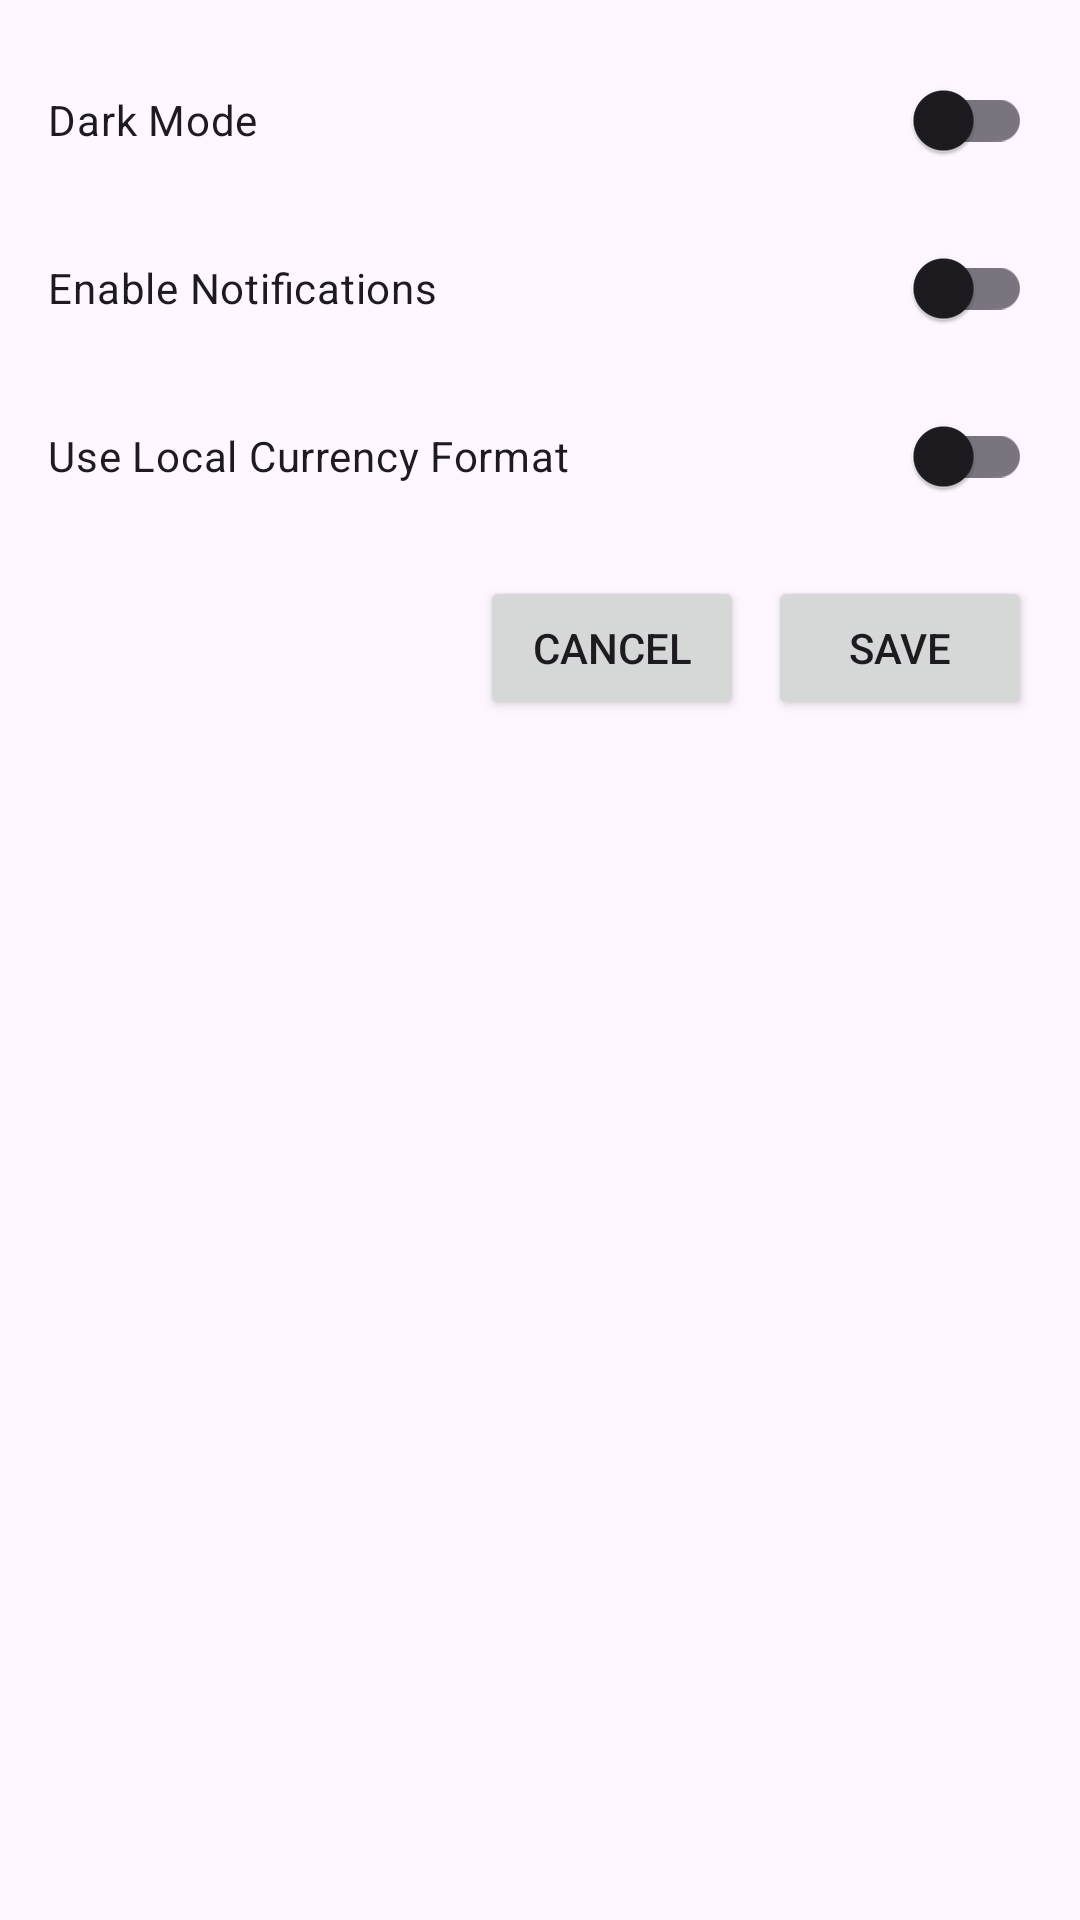

Produce the Android XML layout that renders to this screen, including the resource entries it uses.
<!-- AndroidManifest.xml: application theme Theme.FinanceTracker -->
<!-- res/layout/dialog_settings.xml -->
<?xml version="1.0" encoding="utf-8"?>
<LinearLayout xmlns:android="http://schemas.android.com/apk/res/android"
    android:layout_width="match_parent"
    android:layout_height="wrap_content"
    android:orientation="vertical"
    android:padding="16dp">

    <com.google.android.material.switchmaterial.SwitchMaterial
        android:id="@+id/switchDarkMode"
        android:layout_width="match_parent"
        android:layout_height="wrap_content"
        android:text="Dark Mode"
        android:layout_marginBottom="8dp"/>

    <com.google.android.material.switchmaterial.SwitchMaterial
        android:id="@+id/switchNotifications"
        android:layout_width="match_parent"
        android:layout_height="wrap_content"
        android:text="Enable Notifications"
        android:layout_marginBottom="8dp"/>

    <com.google.android.material.switchmaterial.SwitchMaterial
        android:id="@+id/switchCurrencyFormat"
        android:layout_width="match_parent"
        android:layout_height="wrap_content"
        android:text="Use Local Currency Format"
        android:layout_marginBottom="16dp"/>

    <LinearLayout
        android:layout_width="match_parent"
        android:layout_height="wrap_content"
        android:orientation="horizontal"
        android:gravity="end">

        <Button
            android:id="@+id/btnCancelSettings"
            android:layout_width="wrap_content"
            android:layout_height="wrap_content"
            android:text="Cancel"
            android:layout_marginEnd="8dp"/>

        <Button
            android:id="@+id/btnSaveSettings"
            android:layout_width="wrap_content"
            android:layout_height="wrap_content"
            android:text="Save"/>

    </LinearLayout>

</LinearLayout>
<!-- resources referenced by this layout -->
<resources>
  <style name="Theme.FinanceTracker" parent="Theme.Material3.DayNight.NoActionBar">
          <item name="colorPrimary">@color/primary</item>
          <item name="colorPrimaryVariant">@color/primary_dark</item>
          <item name="colorOnPrimary">@android:color/white</item>
          <item name="colorSecondary">@color/secondary</item>
          <item name="colorSecondaryVariant">@color/secondary_dark</item>
          <item name="colorOnSecondary">@android:color/black</item>
          <item name="android:statusBarColor">?attr/colorPrimaryVariant</item>
      </style>
  <color name="primary">#2196F3</color>
  <color name="primary_dark">#1976D2</color>
  <color name="secondary">#4CAF50</color>
  <color name="secondary_dark">#388E3C</color>
</resources>
